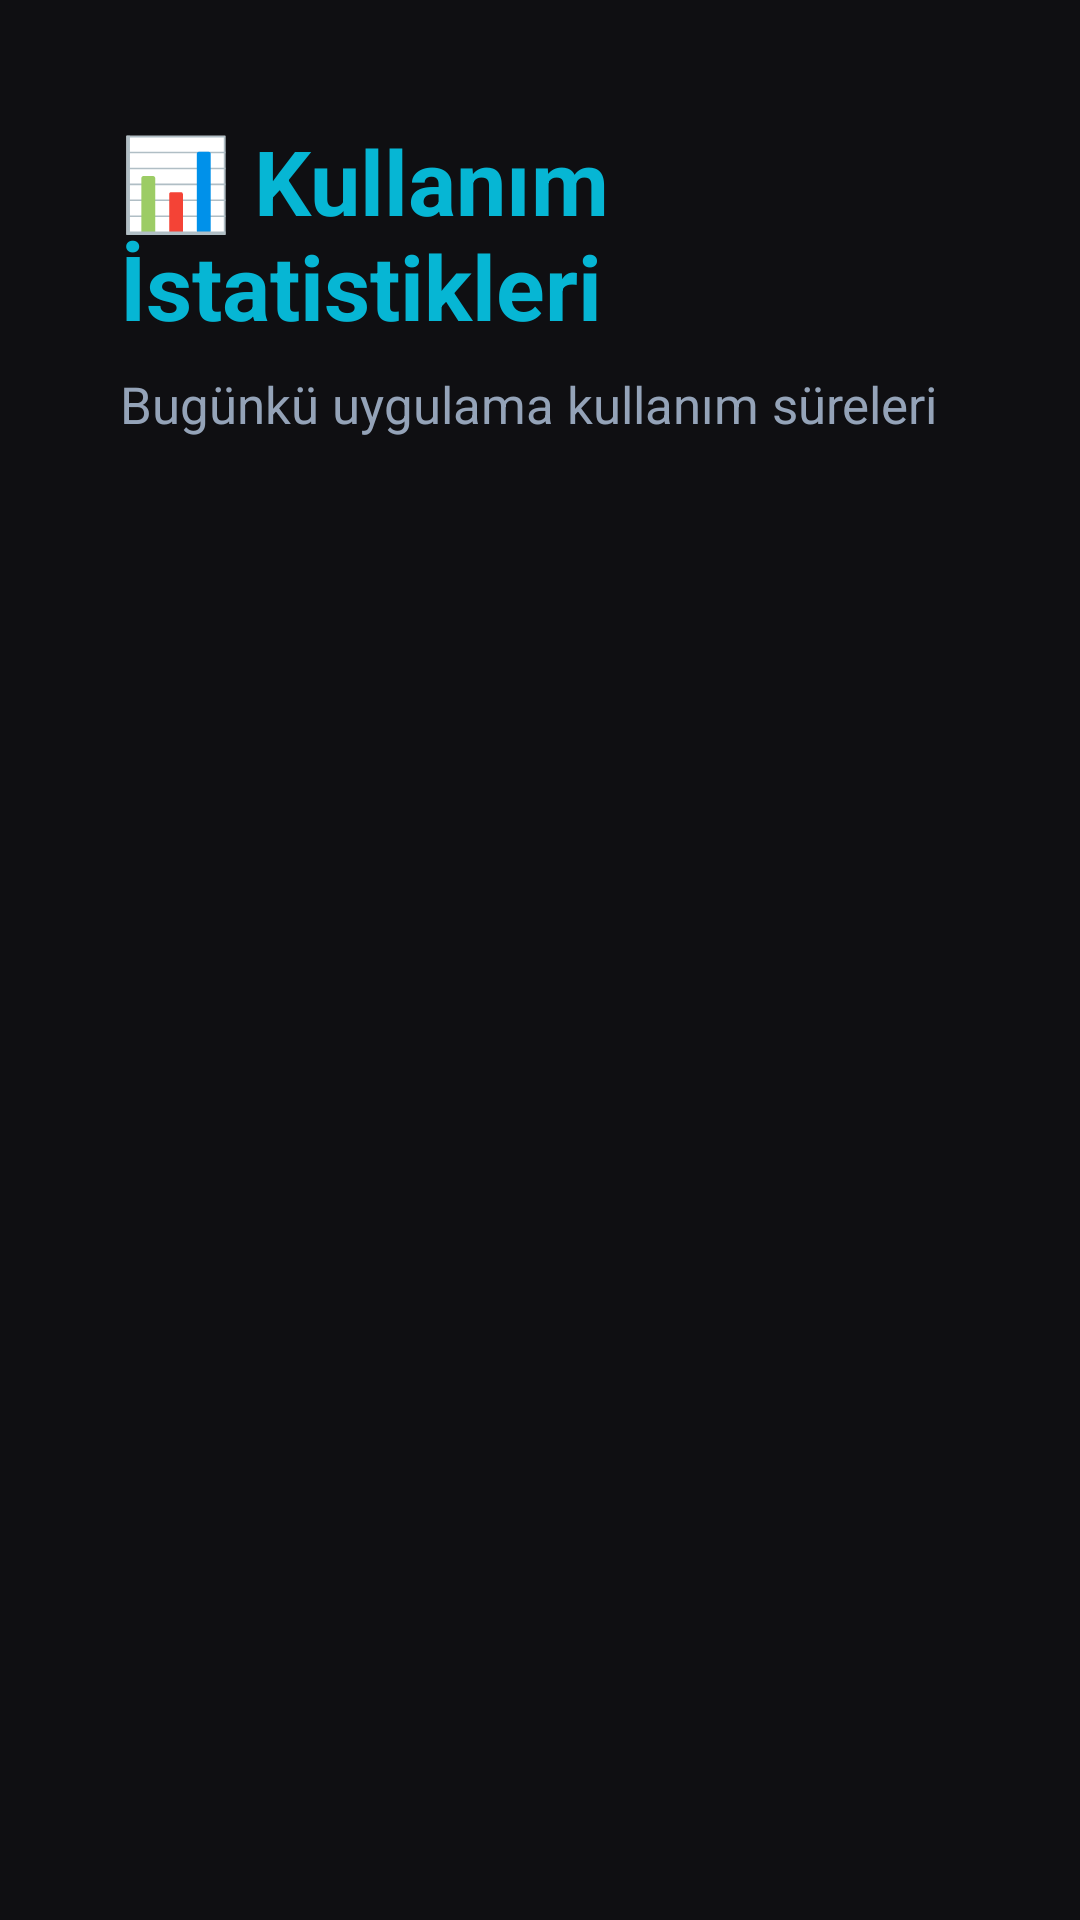

Reconstruct the res/layout file that produces this screen, plus the resources it refers to.
<!-- AndroidManifest.xml: application theme Theme.TvTimeGuard -->
<!-- res/layout/activity_statistics.xml -->
<?xml version="1.0" encoding="utf-8"?>
<ScrollView
    xmlns:android="http://schemas.android.com/apk/res/android"
    android:layout_width="match_parent"
    android:layout_height="match_parent"
    android:background="@color/bg_dark"
    android:fillViewport="true">

    <LinearLayout
        android:layout_width="match_parent"
        android:layout_height="wrap_content"
        android:orientation="vertical"
        android:padding="40dp">

        <TextView
            android:layout_width="wrap_content"
            android:layout_height="wrap_content"
            android:text="📊 Kullanım İstatistikleri"
            android:textColor="@color/cyan_accent"
            android:textSize="30sp"
            android:textStyle="bold" />

        <TextView
            android:layout_width="wrap_content"
            android:layout_height="wrap_content"
            android:layout_marginTop="8dp"
            android:text="Bugünkü uygulama kullanım süreleri"
            android:textColor="@color/text_muted"
            android:textSize="17sp" />

        <LinearLayout
            android:id="@+id/statisticsContainer"
            android:layout_width="match_parent"
            android:layout_height="wrap_content"
            android:layout_marginTop="28dp"
            android:orientation="vertical" />

    </LinearLayout>

</ScrollView>
<!-- resources referenced by this layout -->
<resources>
  <color name="bg_dark">#0F0F12</color>
  <color name="cyan_accent">#06B6D4</color>
  <color name="text_muted">#94A3B8</color>
  <style name="Theme.TvTimeGuard" parent="Theme.AppCompat.NoActionBar">
          <item name="android:windowBackground">@color/bg_dark</item>
          <item name="android:textColor">@color/text_white</item>
      </style>
  <color name="text_white">#F8FAFC</color>
</resources>
